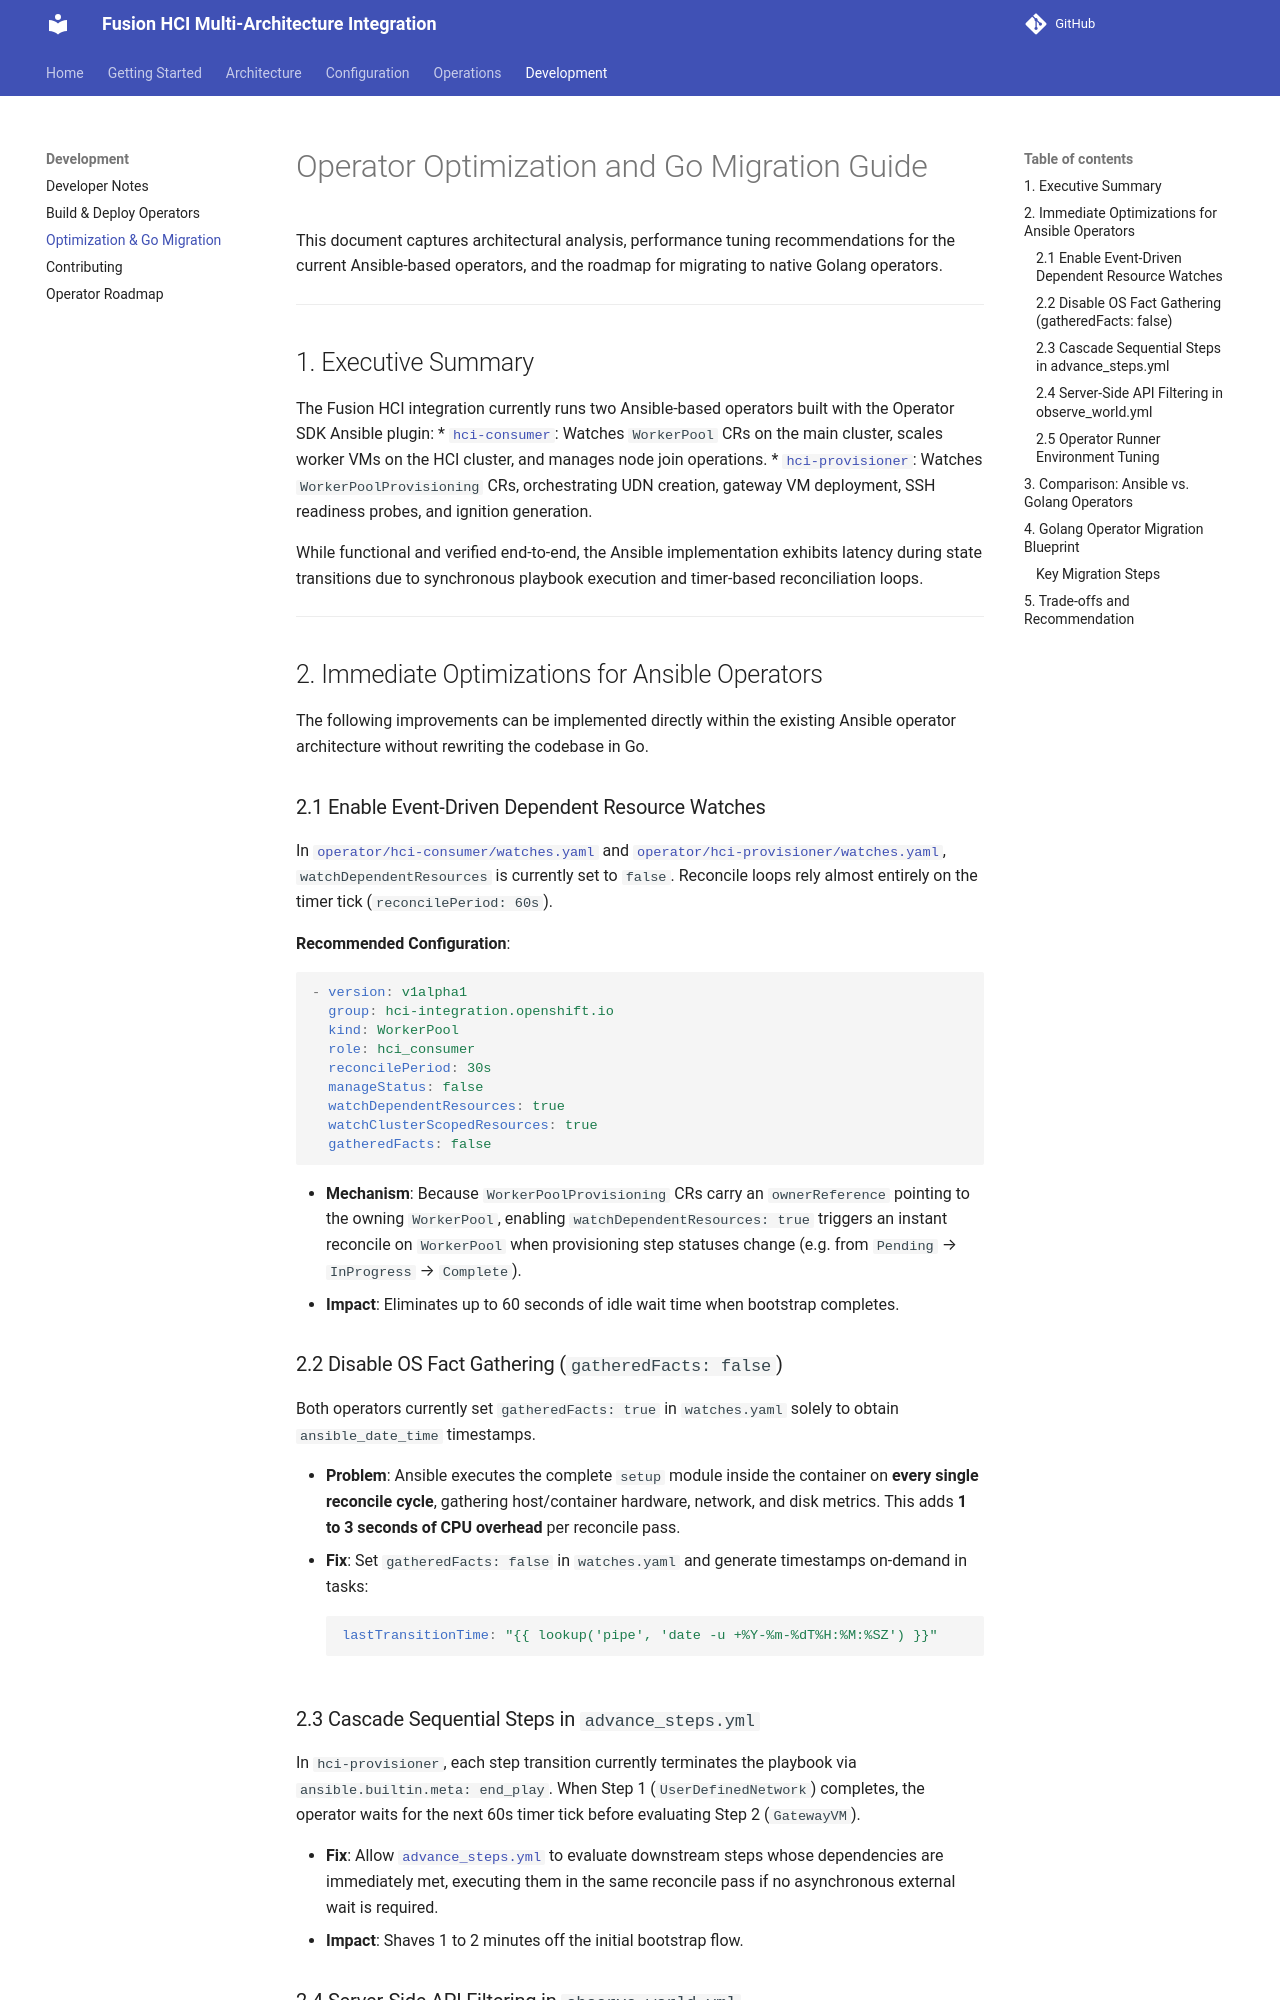

repository: IBM/fusion-hci-integration · page: development/operator-optimization-and-go-migration/index.html · generator: mkdocs

# Operator Optimization and Go Migration Guide

This document captures architectural analysis, performance tuning recommendations for the current Ansible-based operators, and the roadmap for migrating to native Golang operators.

---

## 1. Executive Summary

The Fusion HCI integration currently runs two Ansible-based operators built with the Operator SDK Ansible plugin:
* [`hci-consumer`](../development/operator-build-deploy.md): Watches `WorkerPool` CRs on the main cluster, scales worker VMs on the HCI cluster, and manages node join operations.
* [`hci-provisioner`](../development/operator-build-deploy.md): Watches `WorkerPoolProvisioning` CRs, orchestrating UDN creation, gateway VM deployment, SSH readiness probes, and ignition generation.

While functional and verified end-to-end, the Ansible implementation exhibits latency during state transitions due to synchronous playbook execution and timer-based reconciliation loops.

---

## 2. Immediate Optimizations for Ansible Operators

The following improvements can be implemented directly within the existing Ansible operator architecture without rewriting the codebase in Go.

### 2.1 Enable Event-Driven Dependent Resource Watches

In [`operator/hci-consumer/watches.yaml`](https://github.com/IBM/fusion-hci-integration/blob/main/operator/hci-consumer/watches.yaml) and [`operator/hci-provisioner/watches.yaml`](https://github.com/IBM/fusion-hci-integration/blob/main/operator/hci-provisioner/watches.yaml), `watchDependentResources` is currently set to `false`. Reconcile loops rely almost entirely on the timer tick (`reconcilePeriod: 60s`).

**Recommended Configuration**:
```yaml
- version: v1alpha1
  group: hci-integration.openshift.io
  kind: WorkerPool
  role: hci_consumer
  reconcilePeriod: 30s
  manageStatus: false
  watchDependentResources: true
  watchClusterScopedResources: true
  gatheredFacts: false
```

* **Mechanism**: Because `WorkerPoolProvisioning` CRs carry an `ownerReference` pointing to the owning `WorkerPool`, enabling `watchDependentResources: true` triggers an instant reconcile on `WorkerPool` when provisioning step statuses change (e.g. from `Pending` → `InProgress` → `Complete`).
* **Impact**: Eliminates up to 60 seconds of idle wait time when bootstrap completes.

### 2.2 Disable OS Fact Gathering (`gatheredFacts: false`)

Both operators currently set `gatheredFacts: true` in `watches.yaml` solely to obtain `ansible_date_time` timestamps.

* **Problem**: Ansible executes the complete `setup` module inside the container on **every single reconcile cycle**, gathering host/container hardware, network, and disk metrics. This adds **1 to 3 seconds of CPU overhead** per reconcile pass.
* **Fix**: Set `gatheredFacts: false` in `watches.yaml` and generate timestamps on-demand in tasks:
  ```yaml
  lastTransitionTime: "{{ lookup('pipe', 'date -u +%Y-%m-%dT%H:%M:%SZ') }}"
  ```

### 2.3 Cascade Sequential Steps in `advance_steps.yml`

In `hci-provisioner`, each step transition currently terminates the playbook via `ansible.builtin.meta: end_play`. When Step 1 (`UserDefinedNetwork`) completes, the operator waits for the next 60s timer tick before evaluating Step 2 (`GatewayVM`).

* **Fix**: Allow [`advance_steps.yml`](https://github.com/IBM/fusion-hci-integration/blob/main/operator/hci-provisioner/roles/hci_provisioner/tasks/advance_steps.yml) to evaluate downstream steps whose dependencies are immediately met, executing them in the same reconcile pass if no asynchronous external wait is required.
* **Impact**: Shaves 1 to 2 minutes off the initial bootstrap flow.
